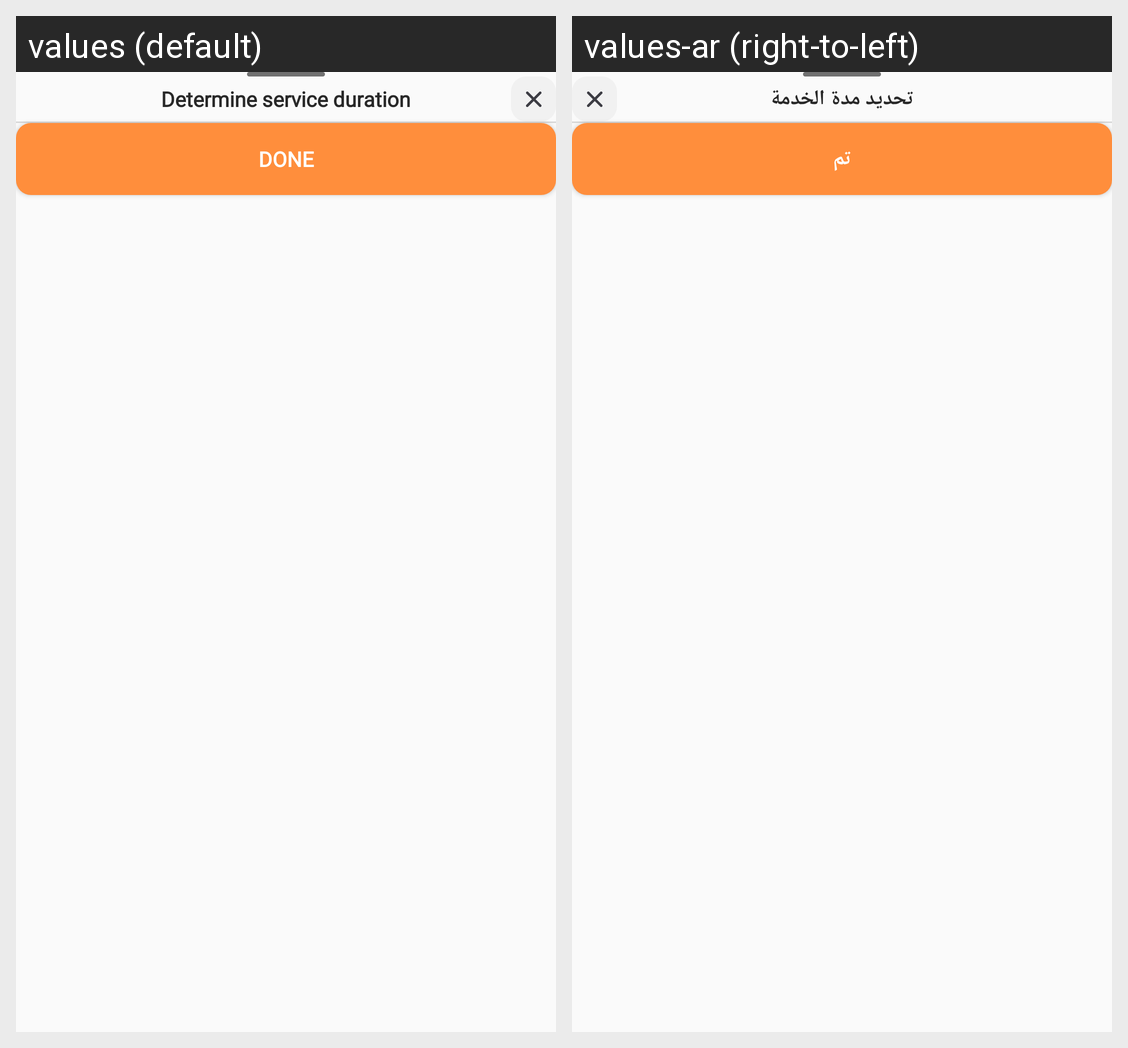

Translations of the strings shown on this Android screen, per locale in the grid:
Android screen res/layout/choose_service_time_sheet.xml rendered under 2 locales, left to right: values (default), values-ar (right-to-left). Device: Nexus 5 (rendered at 1080×1920; each locale shown at half size, 540×960, under a caption strip naming it); theme Theme.RadarVendor.
Strings drawn on this screen, with the default value and each locale's value (text and hints the layout hard-codes, and strings that could not be matched under every locale, appear in the picture but are not listed):

detrmine_service_duration
  values: Determine service duration
  values-ar: تحديد مدة الخدمة

done
  values: Done
  values-ar: تم
